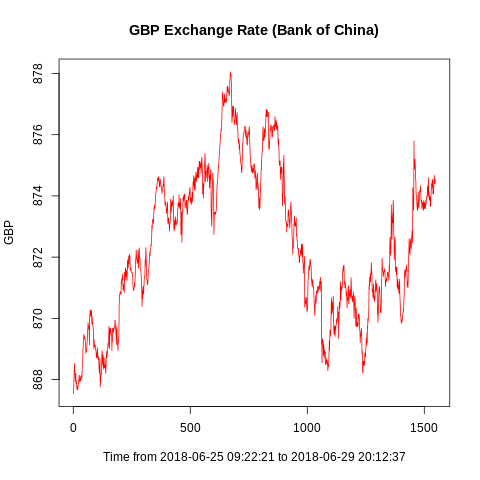

The file beside this chart, header and first rows:
货币名称, 现汇买入价, 现钞买入价, 现汇卖出价, 现钞卖出价, 外管局中间价, 中行折算价, 发布时间
英镑, 861.2, 834.4, 867.5, 869.4, 858.6, 858.6, 2018-06-25 09:22:21
英镑, 861.5, 834.7, 867.8, 869.7, 858.6, 858.6, 2018-06-25 09:22:28
英镑, 861.7, 835, 868.1, 870, 858.6, 858.6, 2018-06-25 09:22:34
英镑, 861.9, 835.1, 868.3, 870.2, 858.6, 858.6, 2018-06-25 09:22:40
英镑, 862.2, 835.4, 868.5, 870.4, 858.6, 858.6, 2018-06-25 09:22:46
英镑, 862, 835.2, 868.3, 870.2, 858.6, 858.6, 2018-06-25 09:22:54
英镑, 861.9, 835.1, 868.3, 870.2, 858.6, 858.6, 2018-06-25 09:23:19
英镑, 861.8, 835, 868.1, 870, 858.6, 858.6, 2018-06-25 09:23:26
英镑, 861.6, 834.8, 867.9, 869.8, 858.6, 858.6, 2018-06-25 09:23:32
英镑, 861.6, 834.8, 867.9, 869.8, 860.9, 860.9, 2018-06-25 09:27:40
英镑, 861.9, 835.1, 868.2, 870.1, 860.9, 860.9, 2018-06-25 09:27:46
英镑, 861.5, 834.8, 867.9, 869.8, 860.9, 860.9, 2018-06-25 09:31:05
英镑, 861.6, 834.8, 867.9, 869.8, 860.9, 860.9, 2018-06-25 09:35:10
英镑, 861.6, 834.8, 867.9, 869.8, 860.9, 860.9, 2018-06-25 09:40:42
英镑, 861.5, 834.7, 867.8, 869.7, 860.9, 860.9, 2018-06-25 09:41:16
英镑, 861.3, 834.6, 867.7, 869.6, 860.9, 860.9, 2018-06-25 09:45:07
英镑, 861.5, 834.7, 867.8, 869.7, 860.9, 860.9, 2018-06-25 09:48:35
英镑, 861.5, 834.7, 867.8, 869.7, 860.9, 860.9, 2018-06-25 09:49:13
英镑, 861.3, 834.5, 867.7, 869.6, 860.9, 860.9, 2018-06-25 09:53:41
英镑, 861.5, 834.7, 867.8, 869.7, 860.9, 860.9, 2018-06-25 09:55:02
英镑, 861.5, 834.7, 867.8, 869.7, 860.9, 860.9, 2018-06-25 09:56:46
英镑, 861.6, 834.8, 867.9, 869.8, 860.9, 860.9, 2018-06-25 10:01:16
英镑, 861.6, 834.8, 867.9, 869.8, 860.9, 860.9, 2018-06-25 10:01:48
英镑, 861.7, 834.9, 868, 869.9, 860.9, 860.9, 2018-06-25 10:02:04
英镑, 861.8, 835, 868.1, 870, 860.9, 860.9, 2018-06-25 10:02:39
英镑, 861.8, 835, 868.1, 870, 860.9, 860.9, 2018-06-25 10:07:02
英镑, 861.6, 834.8, 867.9, 869.8, 860.9, 860.9, 2018-06-25 10:12:01
英镑, 861.6, 834.8, 867.9, 869.8, 860.9, 860.9, 2018-06-25 10:13:43
英镑, 861.6, 834.8, 867.9, 869.8, 860.9, 860.9, 2018-06-25 10:18:49
英镑, 861.6, 834.9, 868, 869.9, 860.9, 860.9, 2018-06-25 10:25:12
英镑, 861.7, 834.9, 868.1, 870, 860.9, 860.9, 2018-06-25 10:29:08
英镑, 861.8, 835, 868.1, 870, 860.9, 860.9, 2018-06-25 10:29:25
英镑, 861.6, 834.9, 868, 869.9, 860.9, 860.9, 2018-06-25 10:32:46
英镑, 861.7, 834.9, 868.1, 870, 860.9, 860.9, 2018-06-25 10:32:52
英镑, 861.8, 835, 868.1, 870, 860.9, 860.9, 2018-06-25 10:35:20
英镑, 861.8, 835, 868.1, 870, 860.9, 860.9, 2018-06-25 10:35:30
英镑, 861.7, 835, 868.1, 870, 860.9, 860.9, 2018-06-25 10:45:34
英镑, 862, 835.2, 868.3, 870.2, 860.9, 860.9, 2018-06-25 10:47:41
英镑, 862.1, 835.3, 868.5, 870.4, 860.9, 860.9, 2018-06-25 10:48:57
英镑, 862.2, 835.4, 868.5, 870.4, 860.9, 860.9, 2018-06-25 10:51:32
英镑, 862.5, 835.7, 868.9, 870.8, 860.9, 860.9, 2018-06-25 10:53:29
英镑, 862.7, 835.9, 869.1, 871, 860.9, 860.9, 2018-06-25 10:54:04
英镑, 862.9, 836, 869.2, 871.1, 860.9, 860.9, 2018-06-25 10:55:03
英镑, 862.9, 836.1, 869.3, 871.2, 860.9, 860.9, 2018-06-25 10:56:45
英镑, 863.1, 836.3, 869.5, 871.4, 860.9, 860.9, 2018-06-25 10:57:07
英镑, 863.1, 836.3, 869.5, 871.4, 860.9, 860.9, 2018-06-25 10:58:15
英镑, 863, 836.2, 869.3, 871.2, 860.9, 860.9, 2018-06-25 11:02:08
英镑, 863, 836.2, 869.4, 871.3, 860.9, 860.9, 2018-06-25 11:04:36
英镑, 863, 836.2, 869.3, 871.2, 860.9, 860.9, 2018-06-25 11:10:39
英镑, 863, 836.1, 869.3, 871.2, 860.9, 860.9, 2018-06-25 11:10:45
英镑, 863, 836.2, 869.3, 871.2, 860.9, 860.9, 2018-06-25 11:12:25
英镑, 862.8, 836, 869.1, 871, 860.9, 860.9, 2018-06-25 11:14:21
英镑, 862.7, 835.9, 869.1, 871, 860.9, 860.9, 2018-06-25 11:14:35
英镑, 862.5, 835.7, 868.9, 870.8, 860.9, 860.9, 2018-06-25 11:15:09
英镑, 862.5, 835.8, 868.9, 870.8, 860.9, 860.9, 2018-06-25 11:15:47
英镑, 862.6, 835.8, 869, 870.9, 860.9, 860.9, 2018-06-25 11:17:27
英镑, 862.6, 835.8, 868.9, 870.8, 860.9, 860.9, 2018-06-25 11:19:41
英镑, 862.8, 836, 869.1, 871, 860.9, 860.9, 2018-06-25 11:23:56
英镑, 862.8, 836, 869.2, 871.1, 860.9, 860.9, 2018-06-25 11:25:26
英镑, 863, 836.2, 869.3, 871.2, 860.9, 860.9, 2018-06-25 11:30:15
... 1,487 more rows
